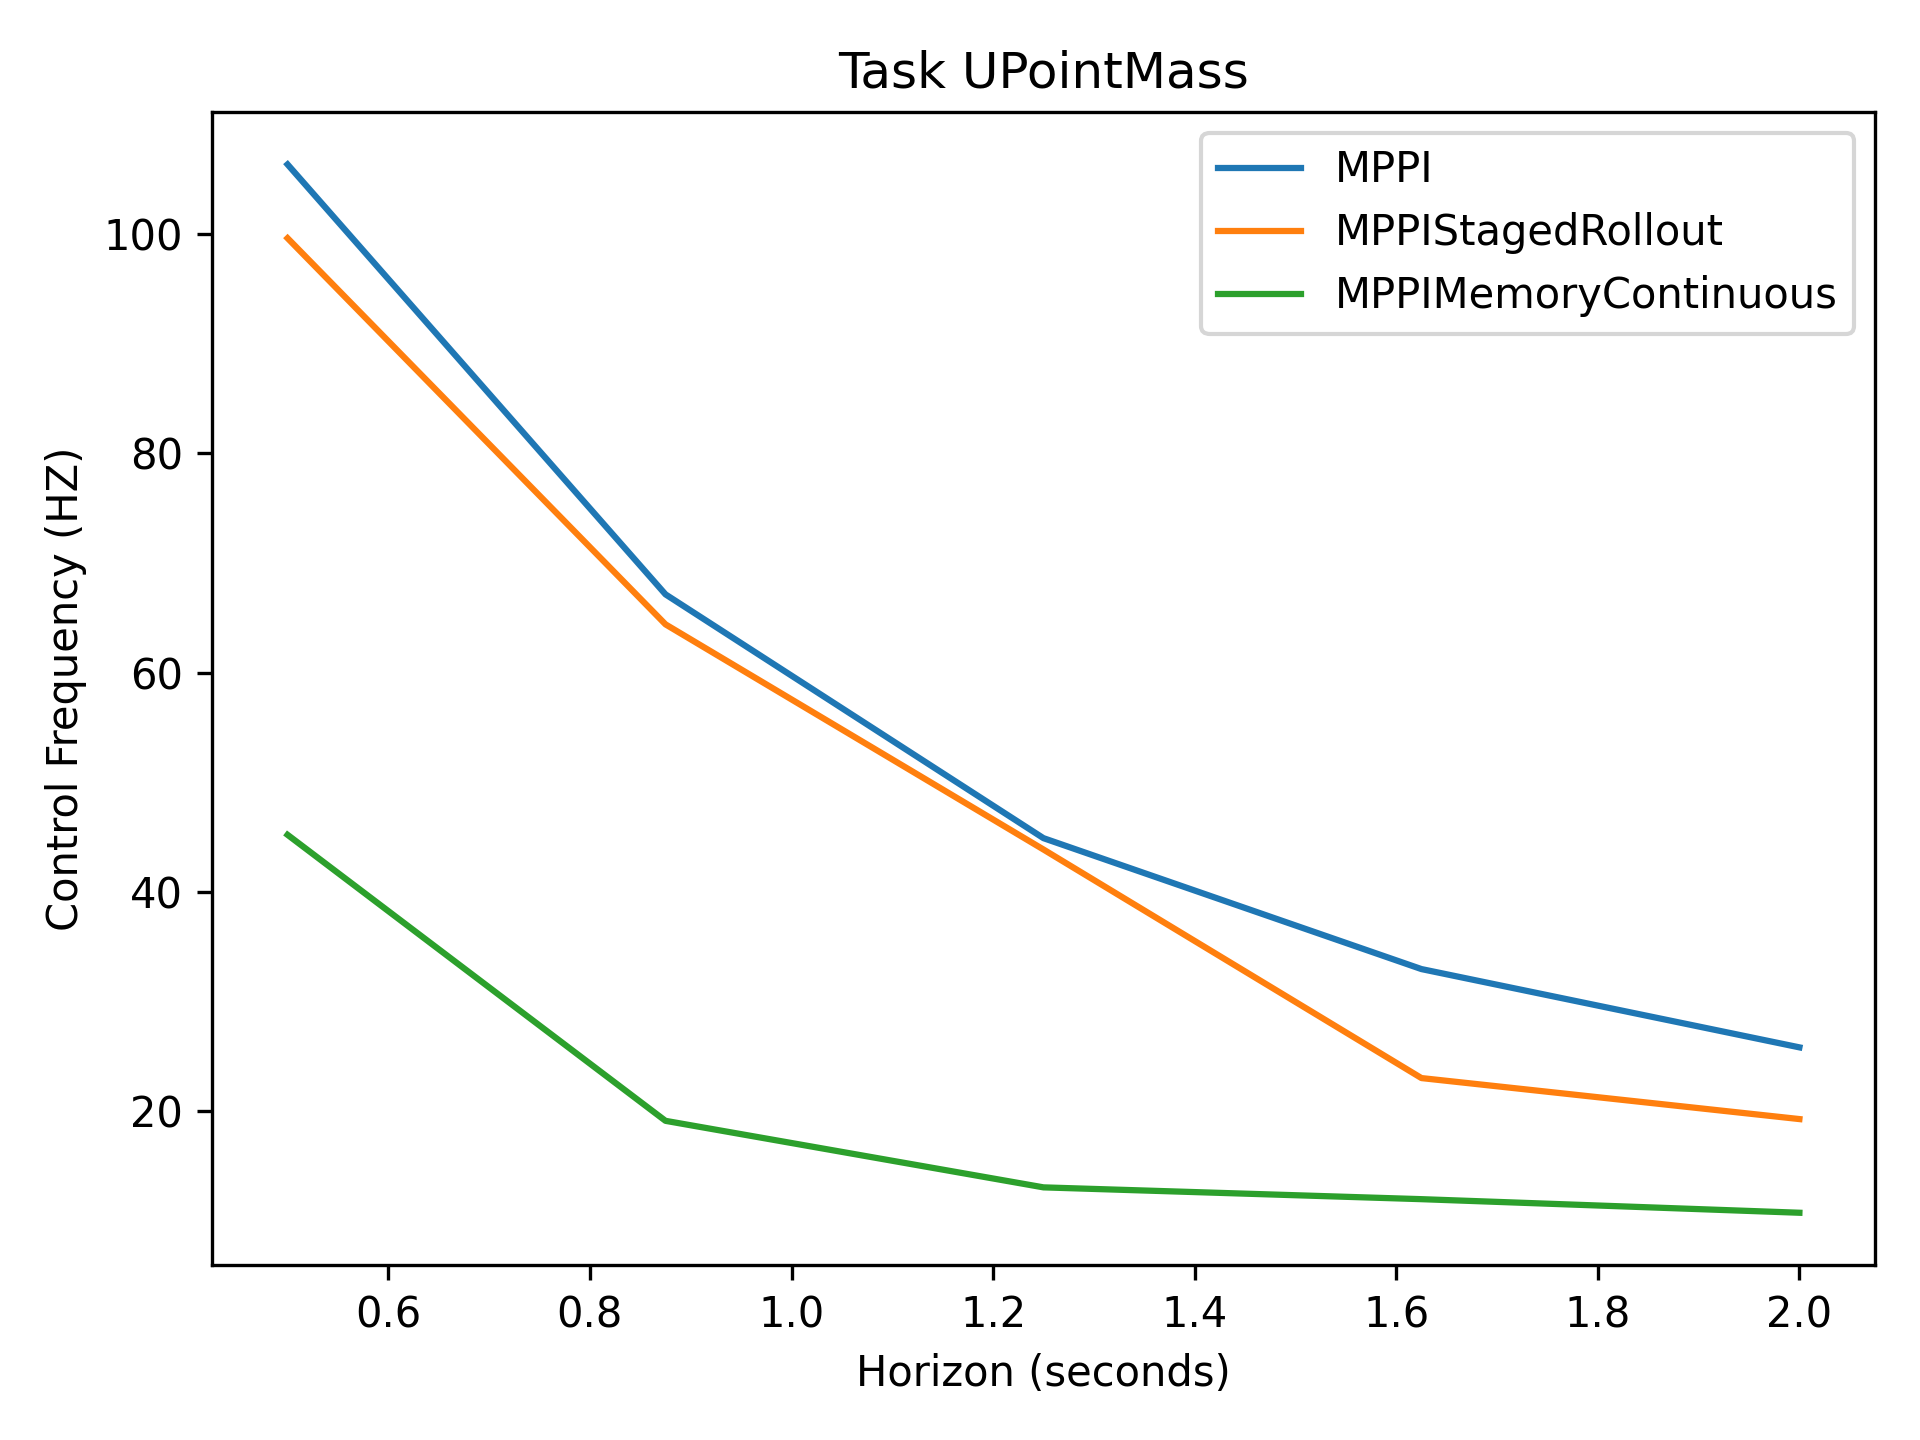

The file beside this chart, header and first rows:
1.06e+02, 6.71e+01, 4.49e+01, 3.30e+01, 2.58e+01
9.96e+01, 6.44e+01, 4.39e+01, 2.30e+01, 1.93e+01
4.52e+01, 1.91e+01, 1.31e+01, 1.20e+01, 1.08e+01
